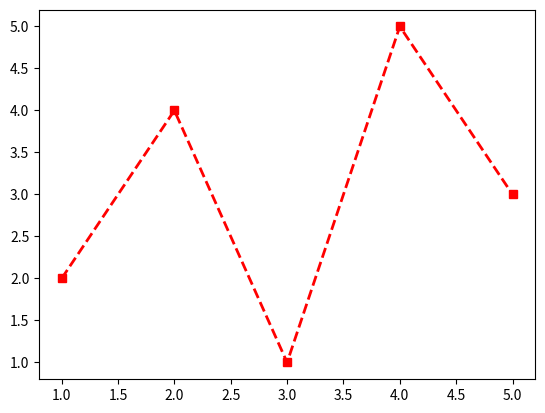

Here is the Python script that generated this plot:

# Assignment# 2

# Plot the same data as Exercise 1, but now style it:
# Line color: red
# Marker style: circle (o)
# Line style: dashed (--)
# Line width: 2
# Then try changing each property to something different.
# What does marker="s" give you?

# Begin your work here

import matplotlib.pyplot as plt
import numpy as np

x_values = np.array([1, 2, 3, 4, 5])
y_values = np.array([2, 4, 1, 5, 3])

plt.plot(x_values, y_values, marker = "s", ls = "--", lw = 2, c = "red")
plt.show()
print("marker = s makes the marker at each point a square.")
